Labelled photos from "mass_roads_new", an image-classification folder in jaapstefels/leren_beslissen. The possible labels are: map, sat.

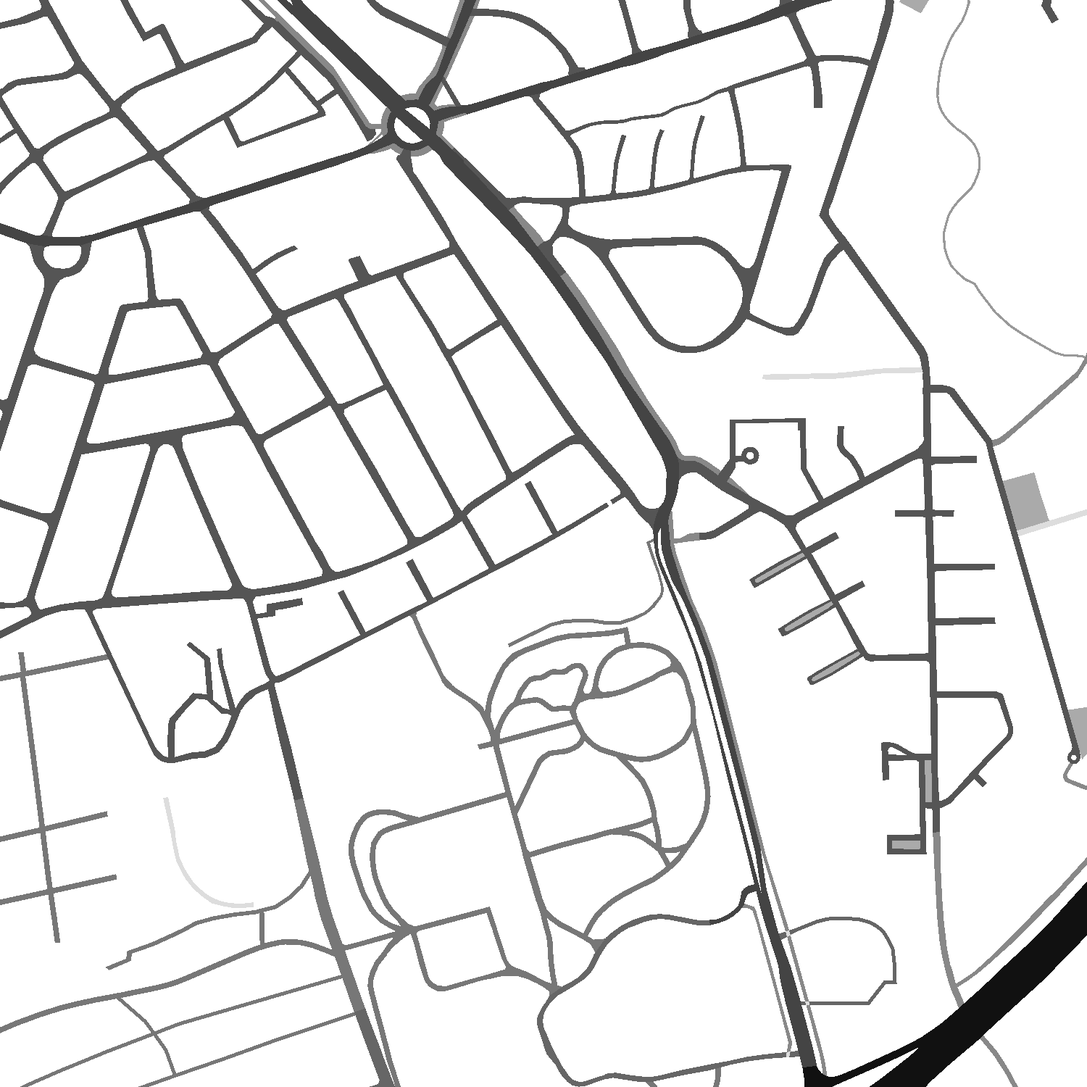
Label: map

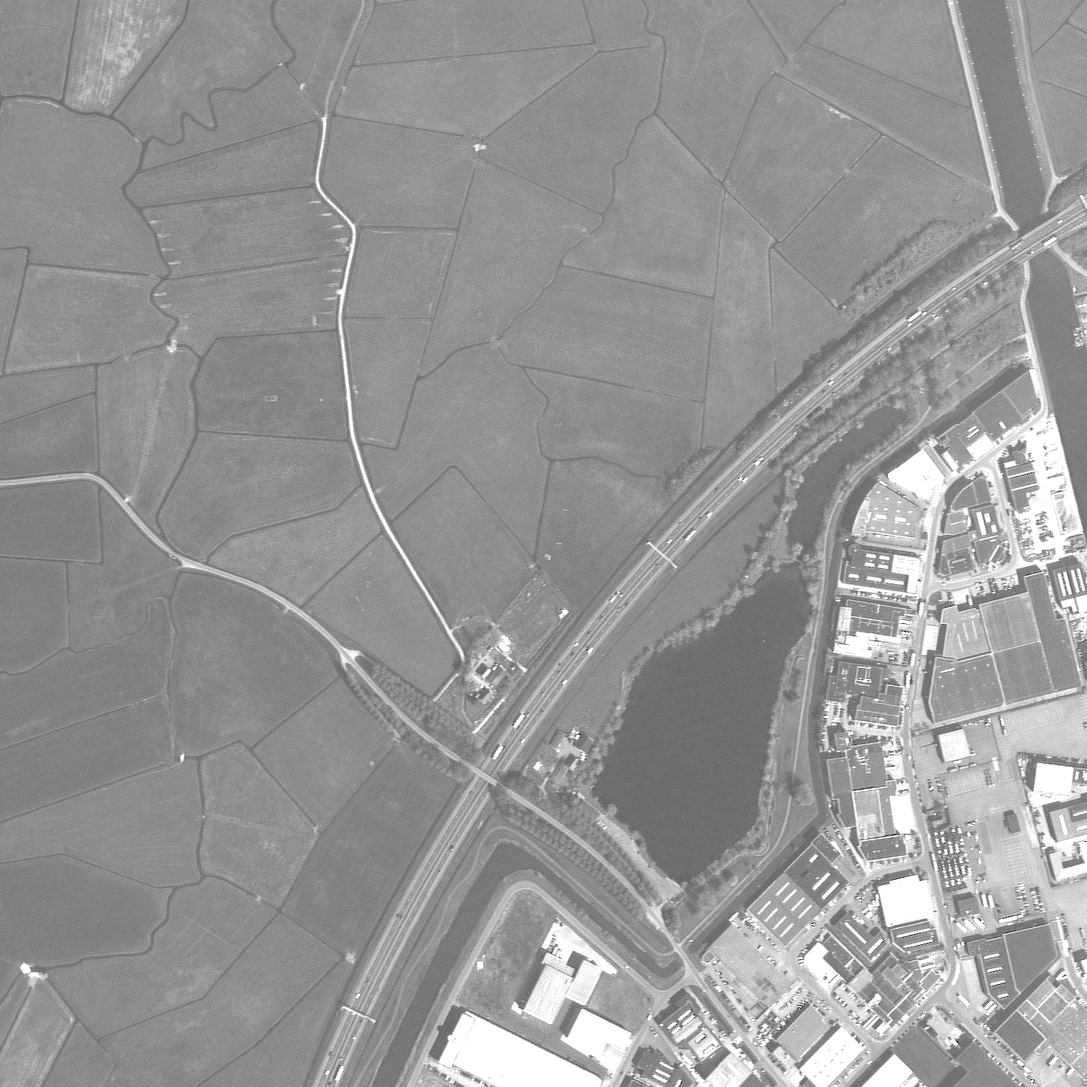
Label: sat

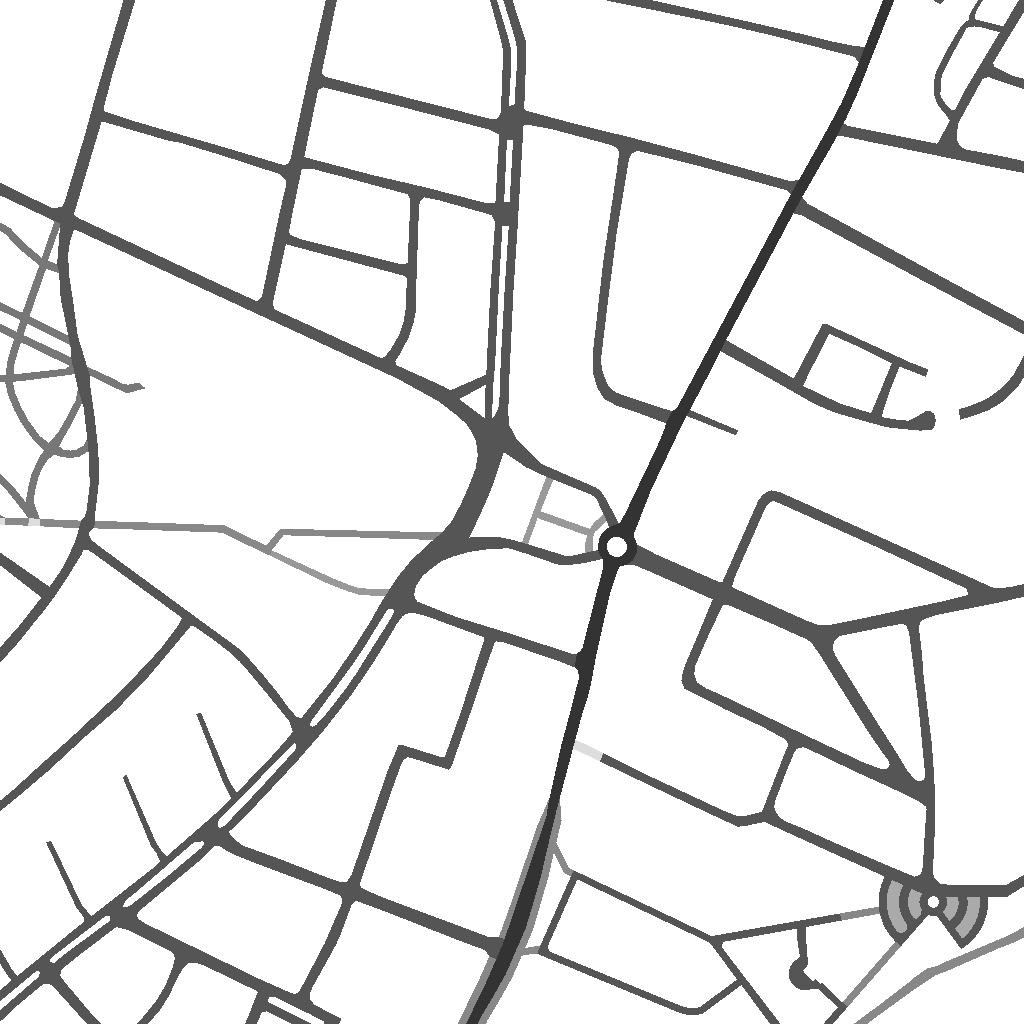
Label: map

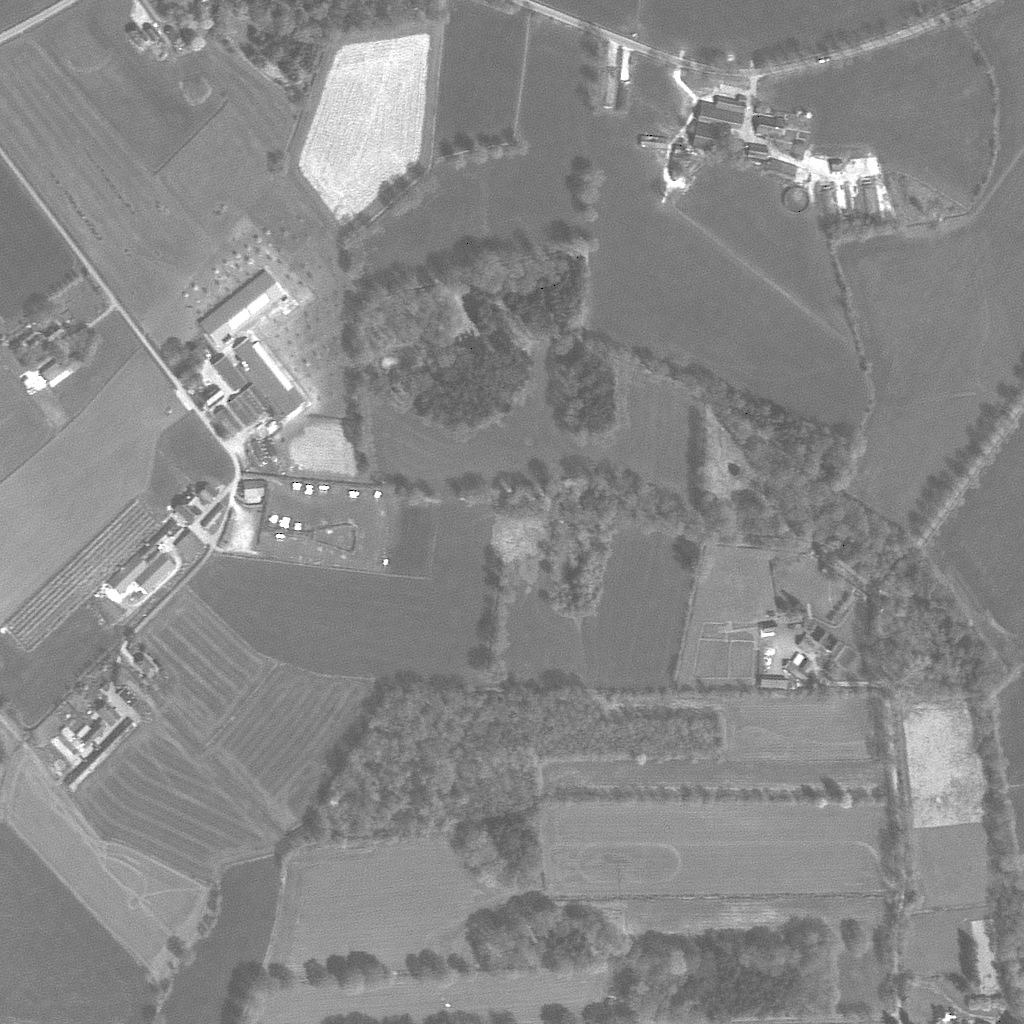
Label: sat

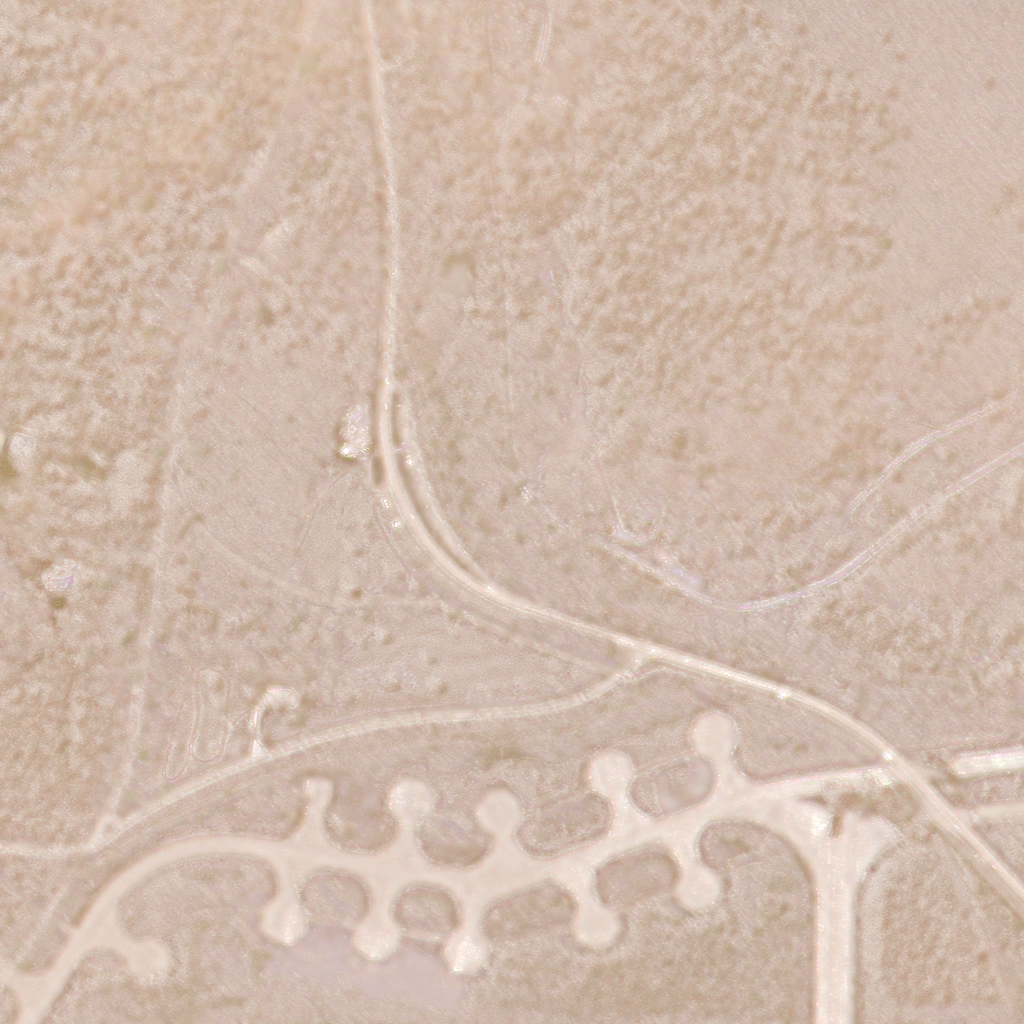
Label: sat

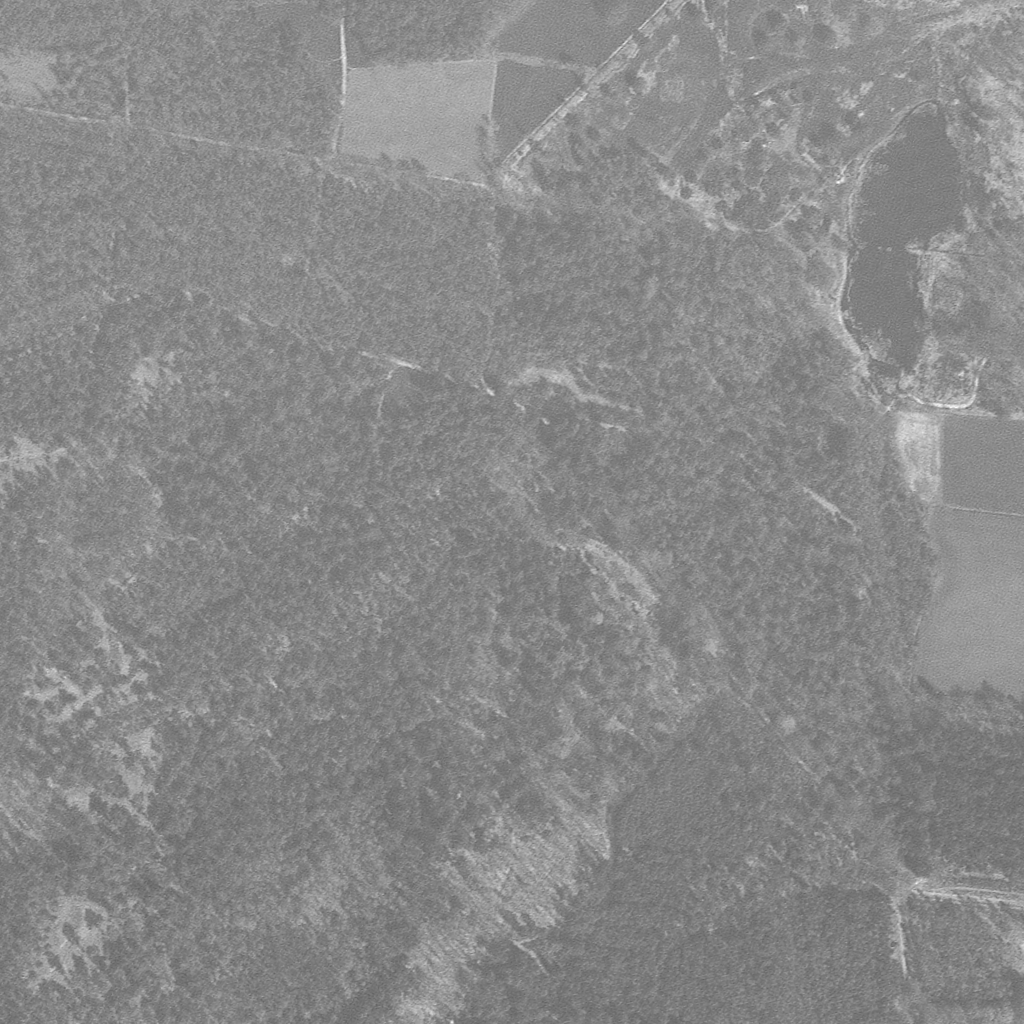
Label: sat
